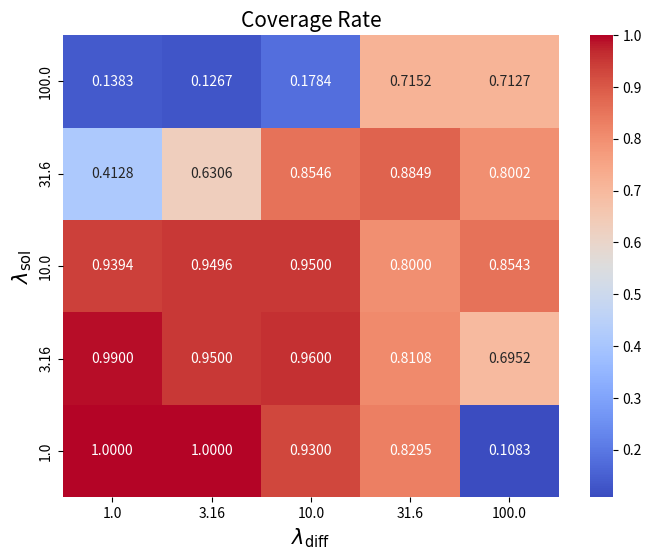

Here is the Python script that generated this plot:
import numpy as np
import matplotlib.pyplot as plt
import seaborn as sns


# Data
lam_diff = np.array([1.0, 3.16, 10.0, 31.6, 100.0])
lam_sol = np.array([1.0, 3.16, 10.0, 31.6, 100.0])
cr = np.array([
    [1.0, 0.99, 0.9394, 0.4128, 0.1383], 
    [1.0, 0.95, 0.9496, 0.6306, 0.1267],
    [0.93, 0.96, 0.95, 0.8546, 0.1784],
    [0.8295, 0.8108, 0.8, 0.8849, 0.7152],
    [0.1083, 0.6952, 0.8543, 0.8002, 0.7127]
])
cr = cr.transpose()

# Plot heatmap
plt.figure(figsize=(8, 6))
sns.heatmap(
    cr, 
    annot=True, 
    fmt=".4f", 
    xticklabels=lam_diff, # Set the x-axis labels to lam_diff
    yticklabels=lam_sol, # Set the y-axis labels to lam_sol
    cmap="coolwarm"
)

plt.gca().invert_yaxis()  # Reverse the y-axis to show lam_sol increasing upward
plt.title("Coverage Rate", fontsize=15)
plt.xlabel(r"$\lambda_{\text{diff}}$", fontsize=15)
plt.ylabel(r"$\lambda_{\text{sol}}$", fontsize=15)
# plt.savefig("Coverage_rate_map.png")
plt.show()